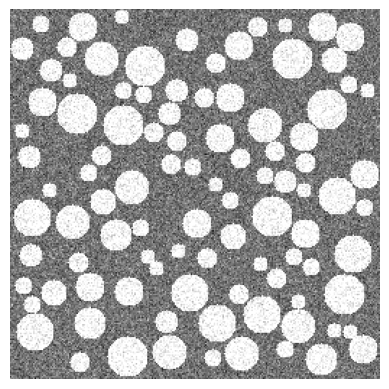

Generate this figure with matplotlib:
import numpy as np
import matplotlib.pyplot as plt

def generate_bubbles(image_size, bubble_count, small_bubble_radius_range, large_bubble_radius_range):
    """Genera un'immagine con bolle di schiuma."""
    # Crea un'immagine nera con rumore gaussiano
    image = np.random.normal(0.5, 0.1, (image_size, image_size))  # Background con rumore gaussiano
    image = np.clip(image, 0, 1)  # Mantiene i valori tra 0 e 1
    bubbles = []  # Lista per memorizzare le posizioni e i raggi delle bolle

    for _ in range(bubble_count):
        # Scegliere casualmente il tipo di bolla (piccola o grande)
        if np.random.rand() < 0.5:  # 50% probabilità per ogni tipo
            radius = np.random.randint(*small_bubble_radius_range)
        else:
            radius = np.random.randint(*large_bubble_radius_range)

        # Genera coordinate casuali per il centro della bolla
        x = np.random.randint(radius, image_size - radius)
        y = np.random.randint(radius, image_size - radius)

        # Controlla se la bolla si sovrappone ad altre bolle
        overlap = False
        for bx, by, br in bubbles:
            if (x - bx) ** 2 + (y - by) ** 2 < (radius + br) ** 2:
                overlap = True
                break

        # Aggiungi la bolla se non si sovrappone
        if not overlap:
            bubbles.append((x, y, radius))
            for i in range(-radius, radius):
                for j in range(-radius, radius):
                    if i**2 + j**2 <= radius**2:  # Bolla circolare
                        xi = np.clip(x + i, 0, image_size - 1)
                        yj = np.clip(y + j, 0, image_size - 1)
                        image[xi, yj] = np.clip(image[xi, yj] + 0.5, 0, 1)  # Aggiungi una bolla al background

    return image

# Parametri
image_size = 256
bubble_count = 500
small_bubble_radius_range = (5, 10)
large_bubble_radius_range = (10, 15)

# Genera un'immagine
image = generate_bubbles(image_size, bubble_count, small_bubble_radius_range, large_bubble_radius_range)

# Visualizza l'immagine
plt.imshow(image, cmap='gray')
plt.axis('off')
plt.show()
